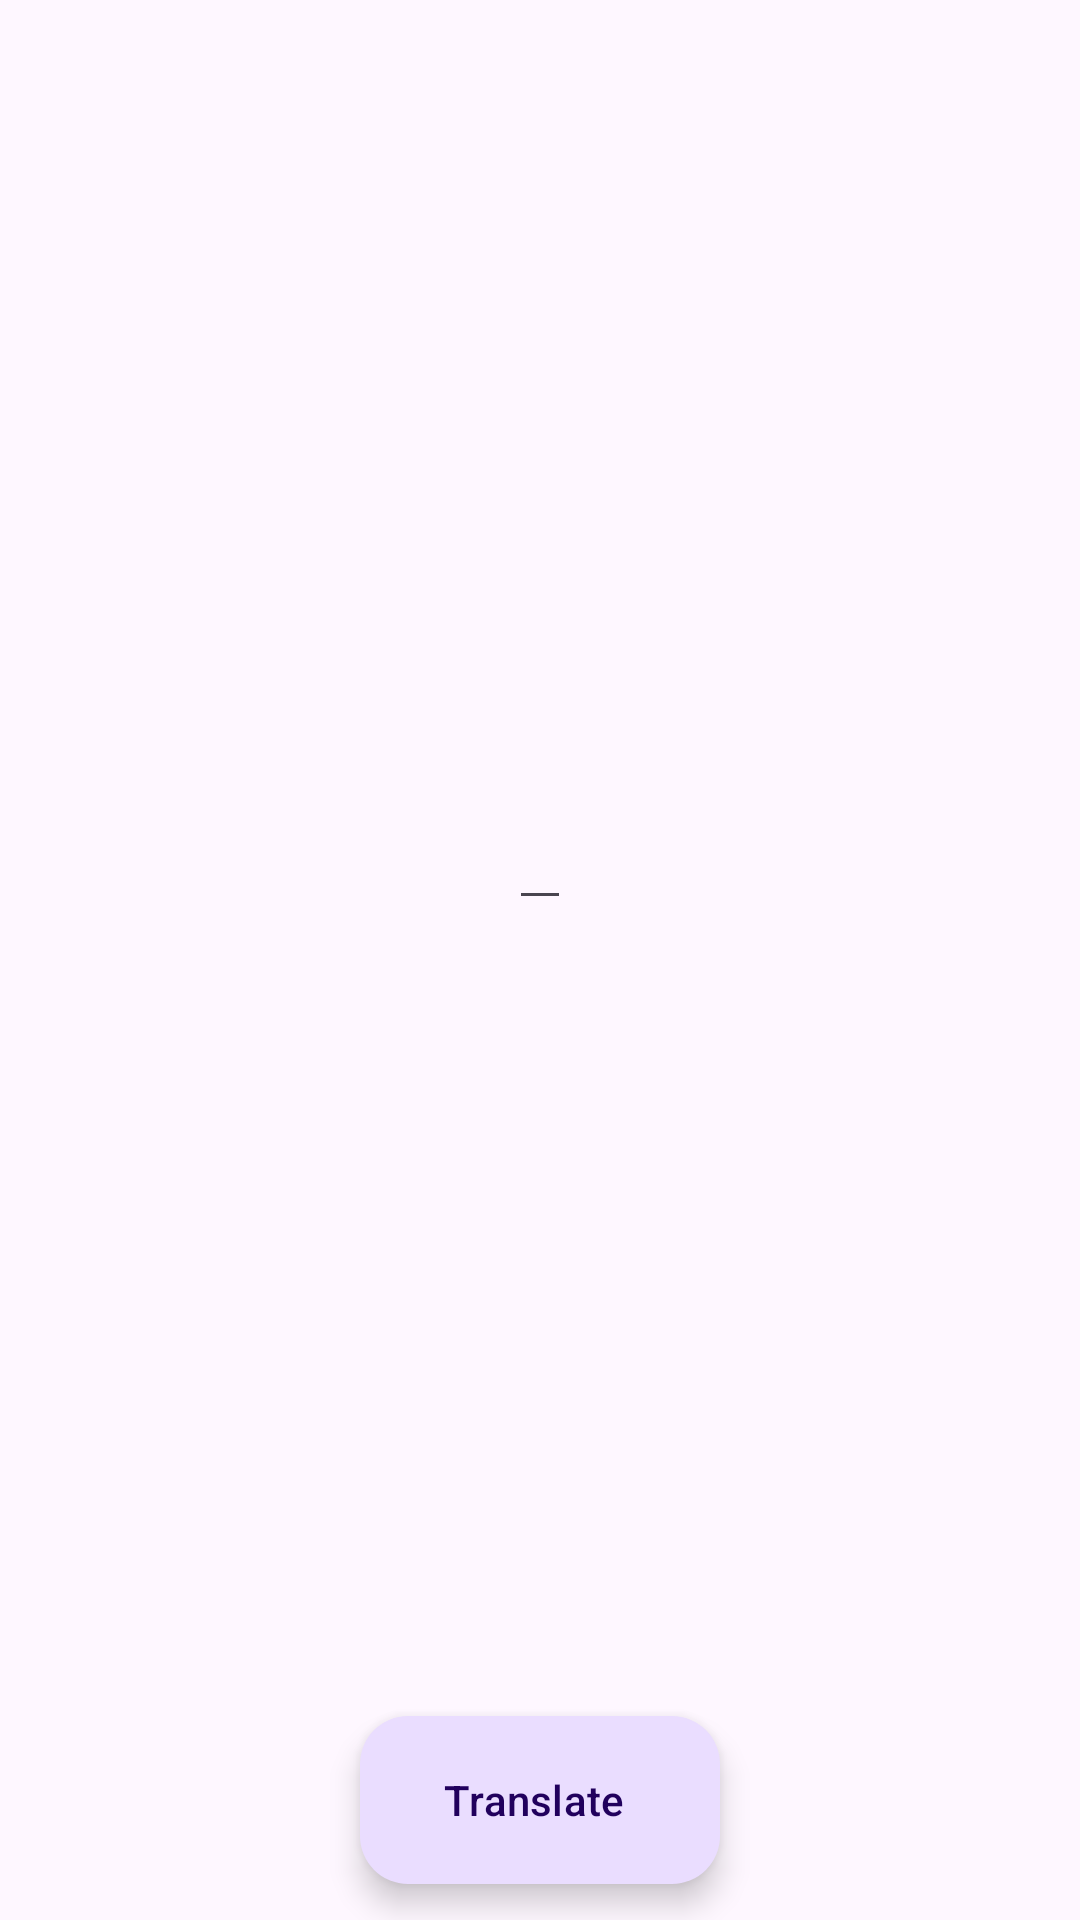

Android layout source for this screen:
<!-- AndroidManifest.xml: application theme Theme.MobileVision -->
<!-- res/layout/fragment_image_text_extraction.xml -->
<?xml version="1.0" encoding="utf-8"?>
<androidx.constraintlayout.widget.ConstraintLayout xmlns:android="http://schemas.android.com/apk/res/android"
    xmlns:app="http://schemas.android.com/apk/res-auto"
    android:layout_width="match_parent"
    android:layout_height="match_parent">

    <ImageView
        android:id="@+id/iv"
        android:layout_width="match_parent"
        android:layout_height="0dp"
        android:layout_margin="16dp"
        android:alpha="0.5"
        android:scaleType="centerInside"
        app:layout_constraintBottom_toTopOf="@id/fab"
        app:layout_constraintTop_toTopOf="parent" />

    <EditText
        android:id="@+id/tv"
        android:layout_width="wrap_content"
        android:layout_height="wrap_content"
        android:layout_margin="16dp"
        android:layout_marginBottom="16dp"
        android:scrollbars="vertical"
        android:textColor="@color/white"
        android:textSize="18sp"
        app:layout_constraintBottom_toTopOf="@id/fab"
        app:layout_constraintEnd_toEndOf="parent"
        app:layout_constraintStart_toStartOf="parent"
        app:layout_constraintTop_toTopOf="parent" />

    <com.google.android.material.floatingactionbutton.ExtendedFloatingActionButton
        android:id="@+id/fab"
        android:layout_width="wrap_content"
        android:layout_height="wrap_content"
        android:layout_marginBottom="12dp"
        android:text="Translate"
        app:layout_constraintBottom_toBottomOf="parent"
        app:layout_constraintEnd_toEndOf="parent"
        app:layout_constraintStart_toStartOf="parent" />

</androidx.constraintlayout.widget.ConstraintLayout>
<!-- resources referenced by this layout -->
<resources>
  <style name="Theme.MobileVision" parent="Base.Theme.MobileVision" />
  <style name="Base.Theme.MobileVision" parent="Theme.Material3.DayNight.NoActionBar">
          
          
      </style>
  <!-- not gathered from this repository: default colours our renderer supplied (Android Studio template values) -->
  <color name="white">#FFFFFFFF</color>
</resources>
